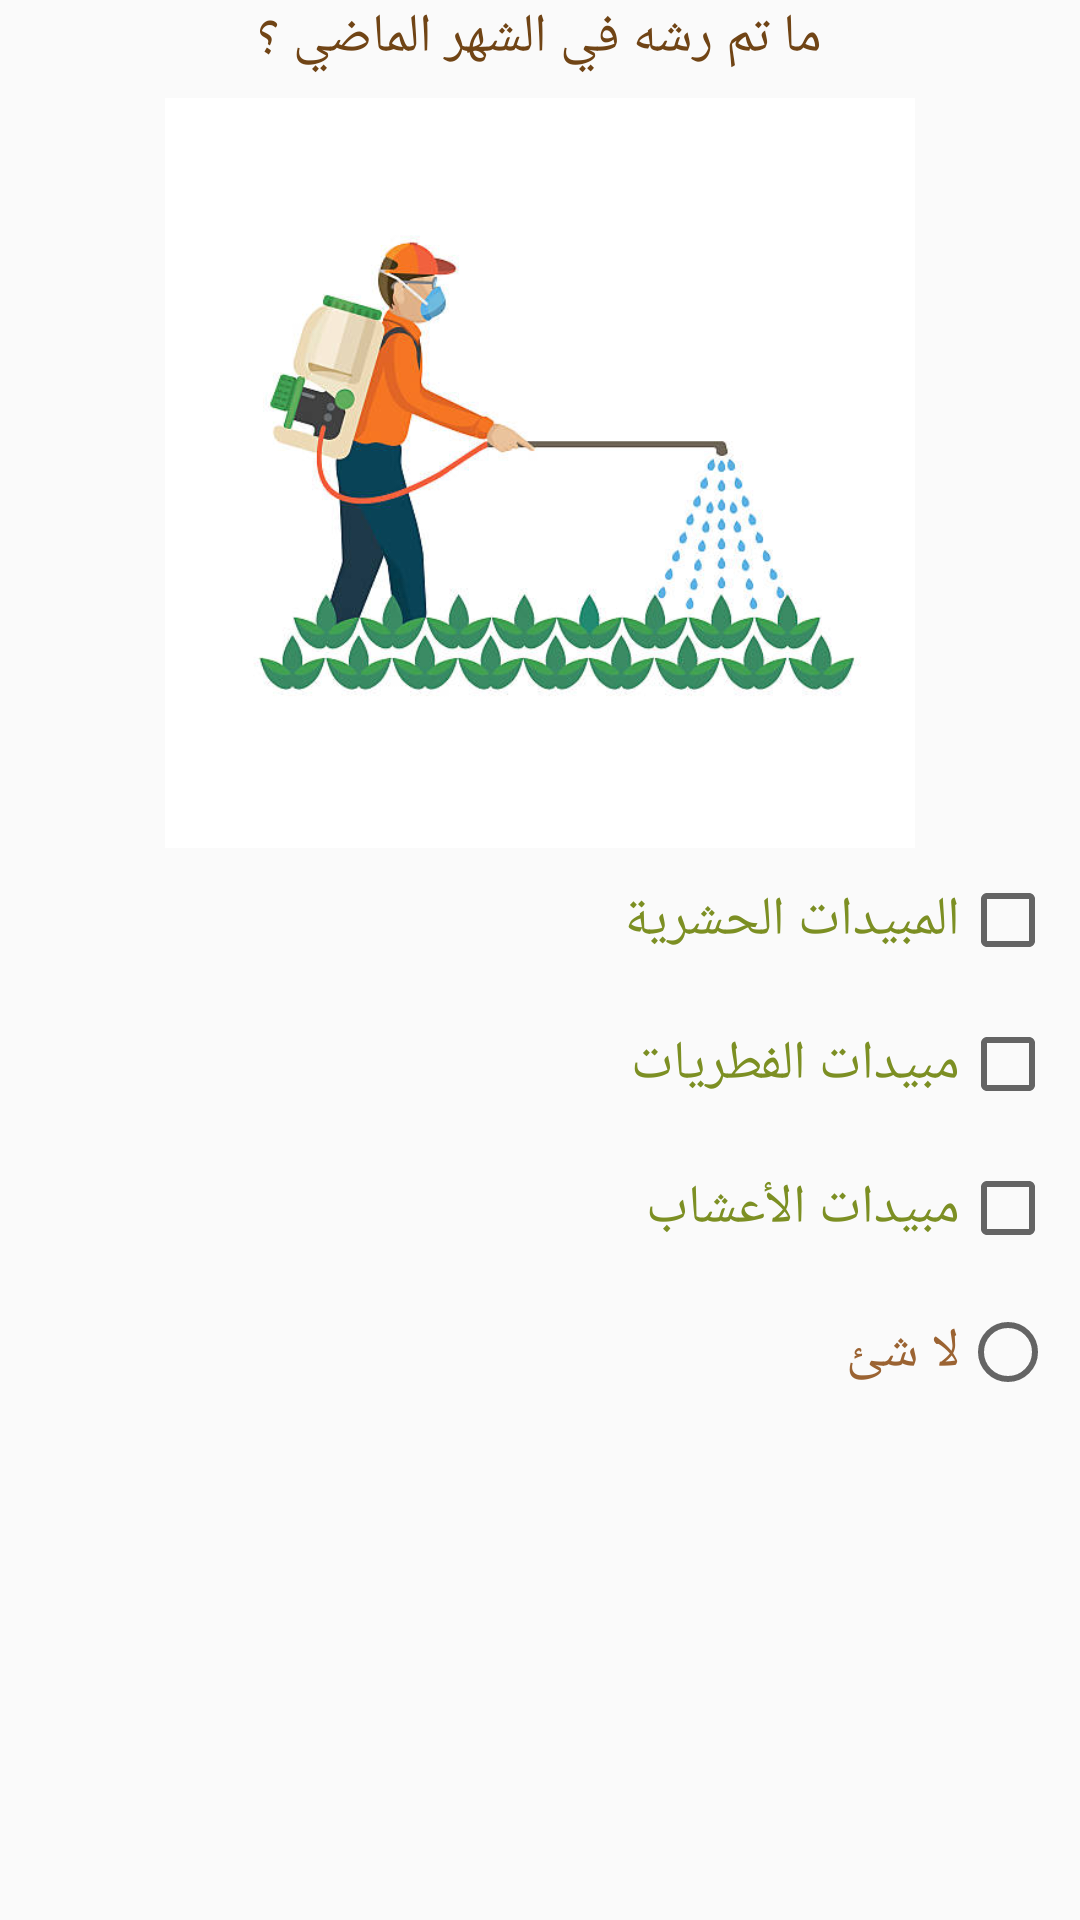

This screen was rendered from an Android layout file. Write that file and the resources it references.
<!-- AndroidManifest.xml: application theme AppTheme -->
<!-- res/layout/q1_survey_layout.xml -->
<?xml version="1.0" encoding="utf-8"?>
<ScrollView xmlns:android="http://schemas.android.com/apk/res/android"
    android:layout_width="match_parent"
    android:layout_height="match_parent">
    <LinearLayout
        android:layout_width="match_parent"
        android:layout_height="wrap_content"
        android:orientation="vertical">

    <TextView
        android:layout_width="wrap_content"
        android:layout_height="wrap_content"
        android:layout_gravity="center"
        android:text="ما تم رشه في الشهر الماضي ؟"
        android:textColor="@color/colorAccentDark"
        android:textSize="18sp" />

    <ImageView
        android:layout_width="250dp"
        android:layout_height="250dp"
        android:layout_gravity="center"
        android:layout_marginTop="8dp"
        android:src="@drawable/q1_image" />

    <CheckBox
        android:id="@+id/q1_option1_checkbox"
        android:layout_width="wrap_content"
        android:layout_height="wrap_content"
        android:layout_margin="8dp"
        android:text="المبيدات الحشرية"
        android:textSize="18sp"
        android:textColor="@color/colorPrimaryDark" />

    <CheckBox
        android:id="@+id/q1_option2_checkbox"
        android:layout_width="wrap_content"
        android:layout_height="wrap_content"
        android:layout_margin="8dp"
        android:text="مبيدات الفطريات"
        android:textSize="18sp"
        android:textColor="@color/colorPrimaryDark" />

    <CheckBox
        android:id="@+id/q1_option3_checkbox"
        android:layout_width="wrap_content"
        android:layout_height="wrap_content"
        android:layout_margin="8dp"
        android:text="مبيدات الأعشاب"
        android:textSize="18sp"
        android:textColor="@color/colorPrimaryDark" />

    <RadioButton
        android:id="@+id/q1_no_selected_option_radiobutton"
        android:layout_width="wrap_content"
        android:layout_height="wrap_content"
        android:layout_margin="8dp"
        android:text="لا شئ"
        android:textSize="18sp"
        android:textColor="@color/colorAccent" />

</LinearLayout>

</ScrollView>
<!-- resources referenced by this layout -->
<resources>
  <color name="colorAccent">#9b6332</color>
  <color name="colorAccentDark">#704415</color>
  <color name="colorPrimaryDark">#7c8f23</color>
  <!-- drawable q1_image: jpg bitmap (drawable, 30263 bytes) -->
  <style name="AppTheme" parent="Theme.AppCompat.Light.DarkActionBar">
          
          <item name="colorPrimary">@color/colorPrimary</item>
          <item name="colorPrimaryDark">@color/colorPrimaryDark</item>
          <item name="colorAccent">@color/colorAccent</item>
          <item name="fontFamily">@font/arabic</item>
          <item name="android:layoutDirection">rtl</item>
      </style>
  <color name="colorPrimary">#a8c511</color>
</resources>
